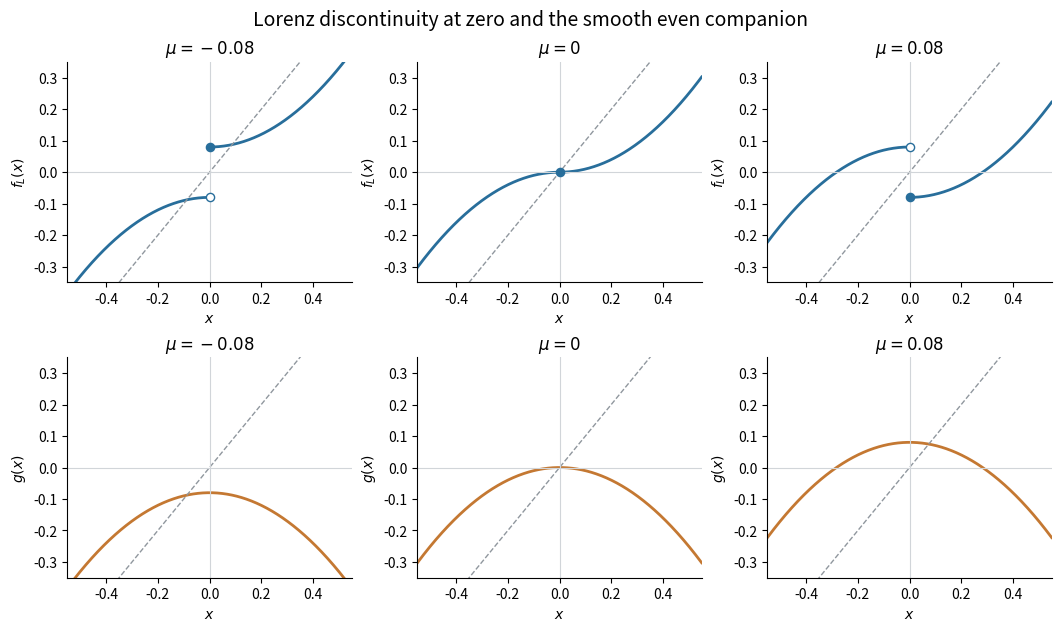

Source code (Python): (Note: this script raises an exception after producing the figure.)
"""Original Lorenz-map and companion sketches; emits basename PNG to caller CWD."""
from pathlib import Path
import matplotlib
matplotlib.use("Agg")
import matplotlib.pyplot as plt
import numpy as np


def main():
    fig, axes = plt.subplots(2, 3, figsize=(10.5, 6.2), facecolor="white", constrained_layout=True)
    for j, mu in enumerate([-.08, 0, .08]):
        ax = axes[0, j]
        neg = np.linspace(-.55, -.0001, 600)
        pos = np.linspace(.0001, .55, 600)
        ax.plot(neg, mu - neg**2, color="#286e9b", lw=2)
        ax.plot(pos, pos**2 - mu, color="#286e9b", lw=2)
        ax.scatter([0], [-mu], color="#286e9b", s=35, zorder=4)
        if mu:
            ax.scatter([0], [mu], facecolors="white", edgecolors="#286e9b", s=35, zorder=4)
        axes[1, j].plot(np.linspace(-.55, .55, 1000), mu - np.linspace(-.55, .55, 1000)**2, color="#c47832", lw=2)
        for row in range(2):
            panel = axes[row, j]
            panel.plot([-.55, .55], [-.55, .55], "--", color="#90979e", lw=1)
            panel.axhline(0, color="#d1d5d9", lw=.8)
            panel.axvline(0, color="#d1d5d9", lw=.8)
            panel.set(xlim=(-.55, .55), ylim=(-.35, .35), xlabel="$x$", ylabel="$f_L(x)$" if row == 0 else "$g(x)$", title=rf"$\mu={mu:g}$")
            panel.spines[["top", "right"]].set_visible(False)
    fig.suptitle("Lorenz discontinuity at zero and the smooth even companion", fontsize=14)
    fig.savefig(Path(__file__).with_suffix(".png").name, dpi=120, facecolor="white", transparent=False)
    plt.close(fig)


if __name__ == "__main__":
    main()
